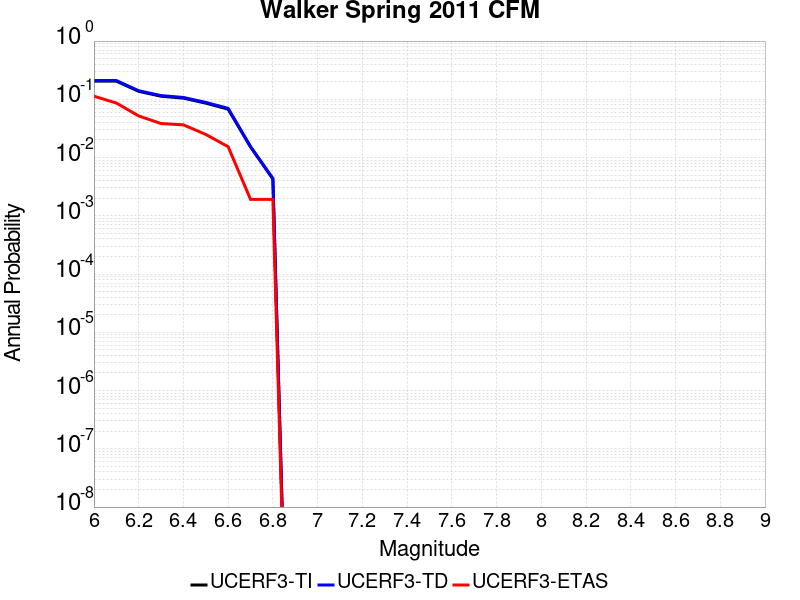

The data file committed next to this chart (first rows):
Magnitude, UCERF3-TI Prob, UCERF3-TD Prob, UCERF3-ETAS Prob
6.0, 0.205, 0.21, 0.1132
6.1, 0.205, 0.21, 0.08637
6.2, 0.1372, 0.1405, 0.05182
6.3, 0.1129, 0.1159, 0.03839
6.4, 0.1048, 0.1076, 0.03647
6.5, 0.08595, 0.08849, 0.02495
6.6, 0.06772, 0.06992, 0.01536
6.7, 0.01523, 0.01549, 0.001919
6.8, 0.004299, 0.004377, 0.001919
